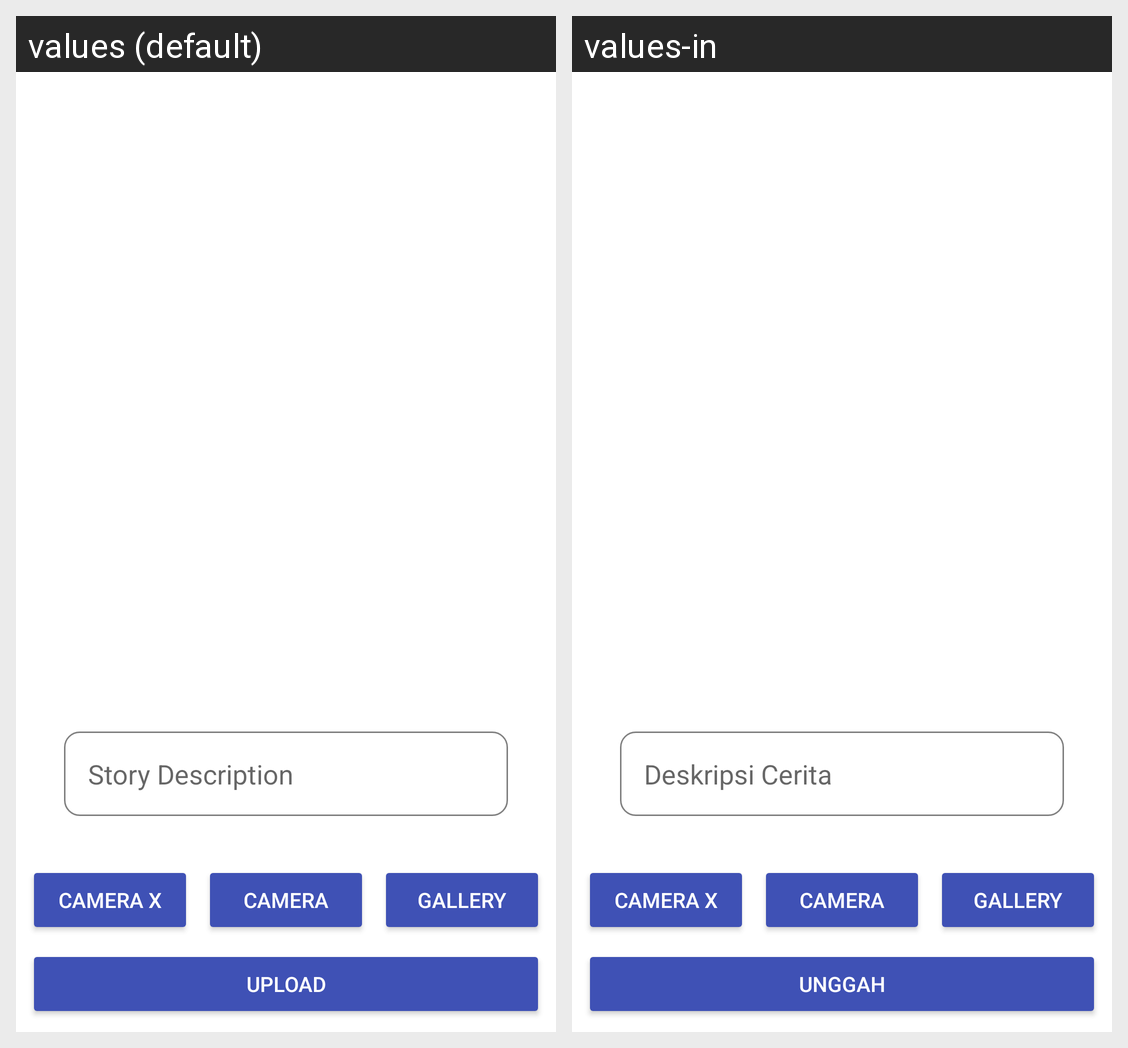

The same Android screen rendered under two of its app's locales, left to right. List the strings drawn on it with the default value and each locale's translation.
Android screen res/layout/activity_add_story.xml rendered under 2 locales, left to right: values (default), values-in. Device: Nexus 5 (rendered at 1080×1920; each locale shown at half size, 540×960, under a caption strip naming it); theme Theme.GithubUser.
Strings drawn on this screen, with the default value and each locale's value (text and hints the layout hard-codes, and strings that could not be matched under every locale, appear in the picture but are not listed):

camera_x
  values: Camera X
  values-in: Camera X

story_description
  values: Story Description
  values-in: Deskripsi Cerita

camera
  values: Camera
  values-in: Camera

gallery
  values: Gallery
  values-in: Gallery

upload
  values: Upload
  values-in: Unggah
